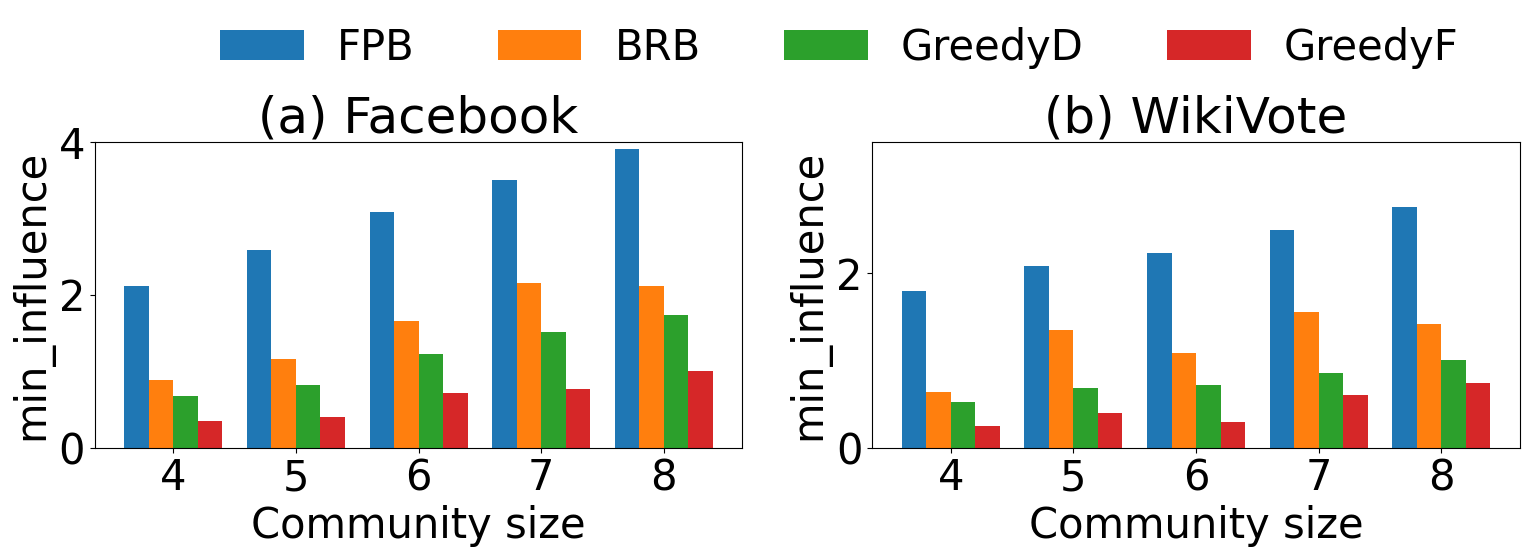

The script that saved this image:
import matplotlib.pyplot as plt
import numpy as np
import matplotlib

'''
将边的权重设置为随机值，观察不同算法的搜索表现
'''
# # 设置全局字体
plt.rcParams['font.family'] = 'Times New Roman'
matplotlib.rcParams.update({'font.size': 30})
# # 设置全局label标签的大小
# plt.rcParams['axes.labelsize'] = 18
# plt.rcParams['axes.titlesize'] = 18
# 更改配色
# colors = [(142 / 255, 207 / 255, 201 / 255),
#           (255 / 255, 190 / 255, 122 / 255),
#           (250 / 255, 127 / 255, 111 / 255),
#           (130 / 255, 176 / 255, 210 / 255)]

# 三种算法影响力对比
# 生成示例数据
categories = ['4', '5', '6', '7', '8']
FPB1 = [2.11, 2.59, 3.09, 3.5, 3.91]
BRB1 = [0.88, 1.16, 1.66, 2.15, 2.11]
greedyD1 = [0.68, 0.82, 1.23, 1.52, 1.73]
greedyF1 = [0.35, 0.40, 0.72, 0.77, 1]

FPB2 = [1.79, 2.08, 2.23, 2.49, 2.76]
BRB2 = [0.64, 1.35, 1.09, 1.55, 1.42]
greedyD2 = [0.52, 0.68, 0.72, 0.85, 1]
greedyF2 = [0.25, 0.4, 0.3, 0.6, 0.74]
# 设置柱状图宽度
bar_width = 0.2  # 柱子宽度

# 生成柱状图位置
index = np.arange(len(categories))

# 创建两个子图
fig, (ax1, ax2) = plt.subplots(1, 2, figsize=(16, 6))

# 绘制第一个柱状图
ax1.bar(index - bar_width, FPB1, bar_width, label='FPB', )
ax1.bar(index, BRB1, bar_width, label='BRB', )
ax1.bar(index + bar_width, greedyD1, bar_width, label='GreedyD', )
ax1.bar(index + bar_width * 2, greedyF1, bar_width, label='GreedyF', )

# 设置第一个子图标题和标签
ax1.set_title('(a) Facebook')
ax1.set_xlabel('Community size')
ax1.set_ylabel('min_influence')
ax1.set_xticks(index + bar_width / 2)
ax1.set_xticklabels(categories)
# ax1.legend(loc='upper left')
ax1.set_ylim(0, 4)
# 绘制第二个柱状图
ax2.bar(index - bar_width, FPB2, bar_width, label='FPB', )
ax2.bar(index, BRB2, bar_width, label='BRB', )
ax2.bar(index + bar_width, greedyD2, bar_width, label='GreedyD', )
ax2.bar(index + bar_width * 2, greedyF2, bar_width, label='GreedyF', )

# 设置第二个子图标题和标签
ax2.set_title('(b) WikiVote')
ax2.set_xlabel('Community size')
ax2.set_ylabel('min_influence')
ax2.set_xticks(index + bar_width / 2)
ax2.set_xticklabels(categories)
# ax2.legend(loc='upper left')
ax2.set_ylim(0, 3.5)
# 调整子图之间的间距
plt.tight_layout()
# plt.subplots_adjust(wspace=0.3, left=0.1, right=0.9, bottom=0.1, top=0.9)
# 调整图例位置，两个图共用一个图例
# 设置图例,bbox_to_anchor参数的意思是离左边和上边的距离
ax1.legend(loc='upper center', bbox_to_anchor=(1.15, 1.5), fancybox=True, shadow=False, ncol=4,frameon=False)
plt.subplots_adjust(top=0.75)
# 显示图表
plt.savefig("algorithm_inf_random.eps")
plt.show()
